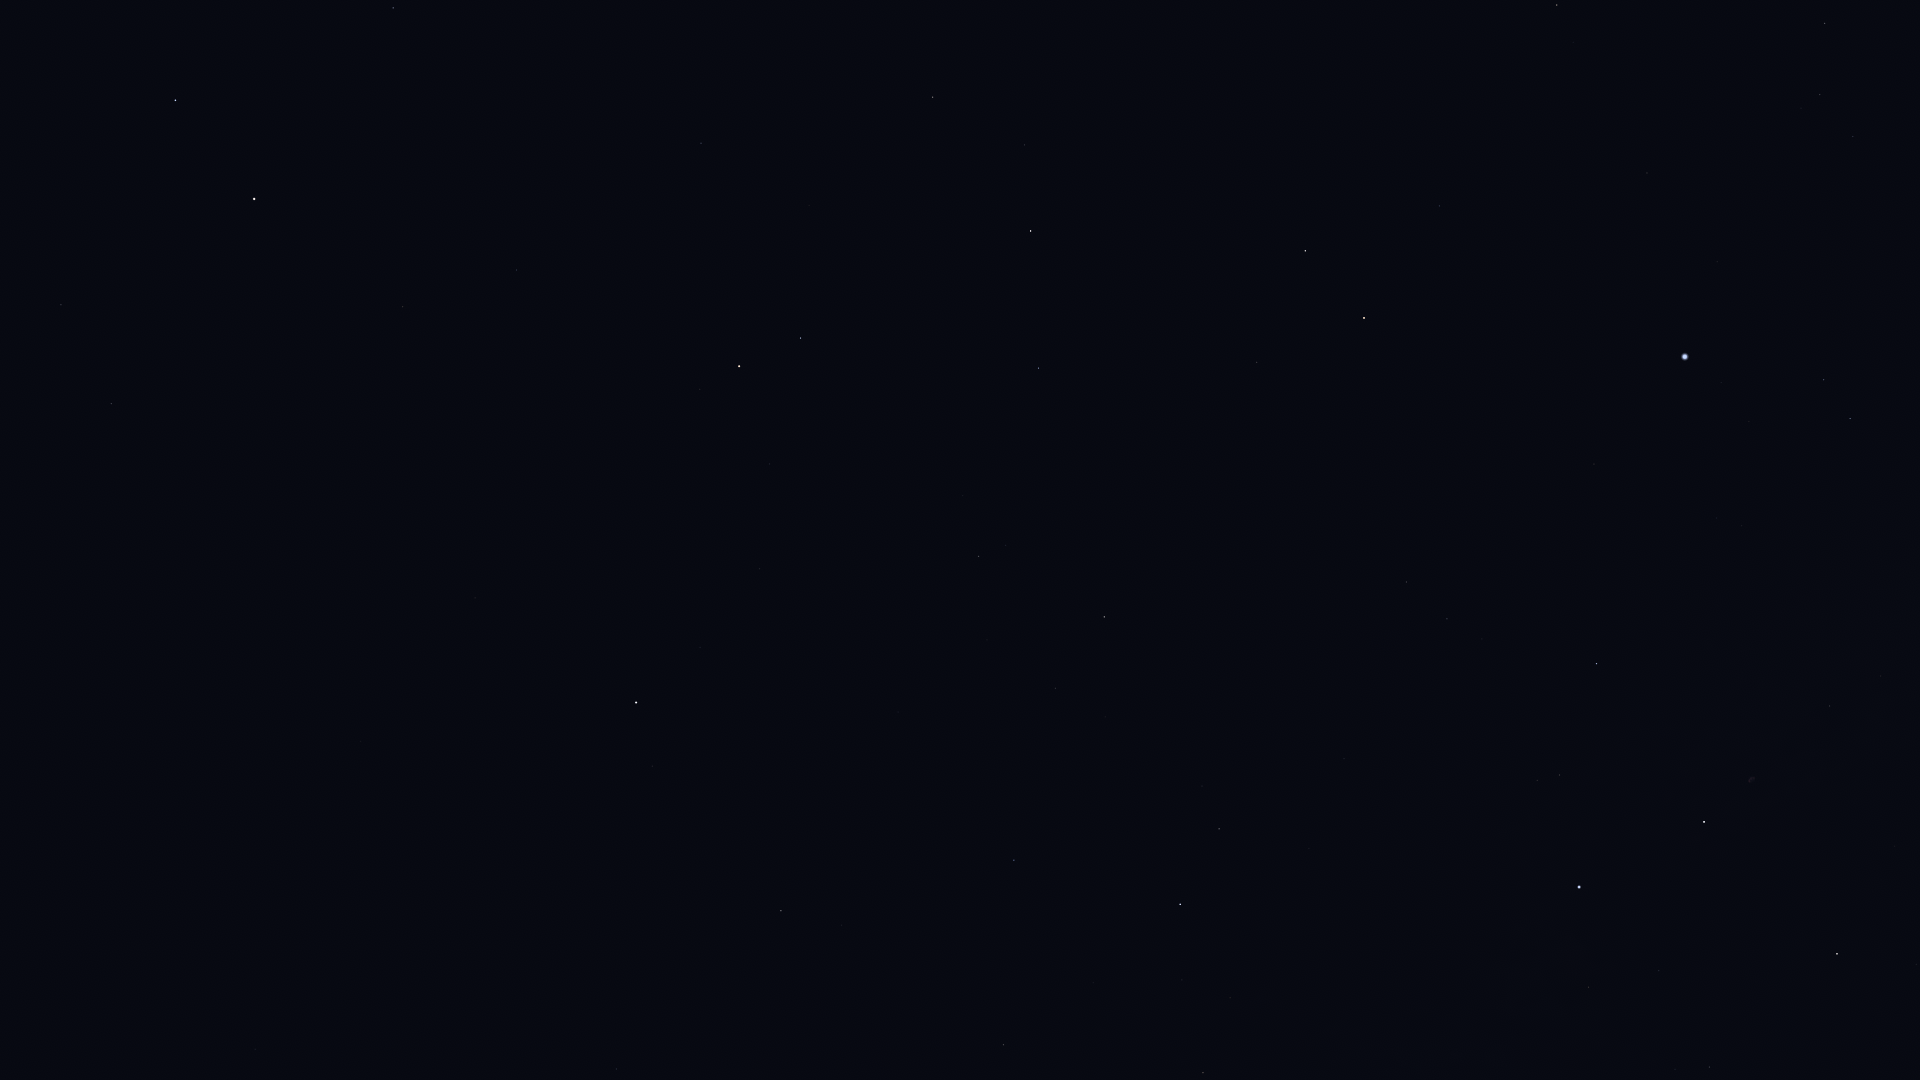

Source data for this figure (header and first rows):
Star_ID, Name, X, Y
13192, Nushagak, 535, 1072
17959, HIP 17959, 431, 1041
22783, HIP 22783, 255, 1049
24003, Mago, 290, 972
25110, HIP 25110, 450, 824
40687, Násti, 6, 581
53910, Merak, 175, 100
54061, Dubhe, 254, 199
56211, Giausar, 403, 307
57820, Aniara, 328, 47
58952, Tonatiuh, 525, 430
59774, Megrez, 393, 8
61177, Funi, 541, 369
61281, HIP 61281, 516, 270
62423, Tianyi, 530, 200
63076, Taiyi, 542, 167
68756, Thuban, 701, 143
72607, Kochab, 739, 366
73136, Baekdu, 742, 384
75097, Pherkad, 800, 338
75458, Edasich, 933, 97
78527, HIP 78527, 1024, 145
80331, Athebyne, 1031, 231
83608, Alrakis, 1220, 212
83895, Aldhibah, 1038, 368
84380, HIP 84380, 1557, 5
84606, HIP 84606, 1555, 21
85112, HIP 85112, 1573, 42
85670, Rastaban, 1305, 251
85822, Yildun, 700, 647
86414, HIP 86414, 1439, 206
86614, Dziban, 963, 496
86782, Alruba, 1300, 305
86974, HIP 86974, 1825, 23
87585, Grumium, 1257, 362
87808, HIP 87808, 1647, 173
87833, Eltanin, 1364, 318
87933, HIP 87933, 1820, 94
88794, HIP 88794, 1853, 136
90344, Fafnir, 1122, 512
91262, Vega, 1685, 357
91852, Xihe, 1743, 370
92420, Sheliak, 1824, 380
92791, HIP 92791, 1749, 421
93194, Sulafat, 1850, 418
94376, Altais, 1104, 617
94481, Aladfar, 1717, 518
95853, HIP 95853, 1447, 619
96100, Alsafi, 1067, 659
97165, Fawaris, 1596, 663
98110, HIP 98110, 1830, 706
100453, Sadr, 1704, 822
102098, Deneb, 1579, 887
102488, Aljanah, 1837, 954
105199, Alderamin, 1180, 904
106032, Alfirk, 1014, 860
107136, Azelfafage, 1385, 1065
108917, Kurhah, 1093, 983
109492, HIP 109492, 1203, 1073
112724, HIP 112724, 1004, 1045
... 1 more rows
